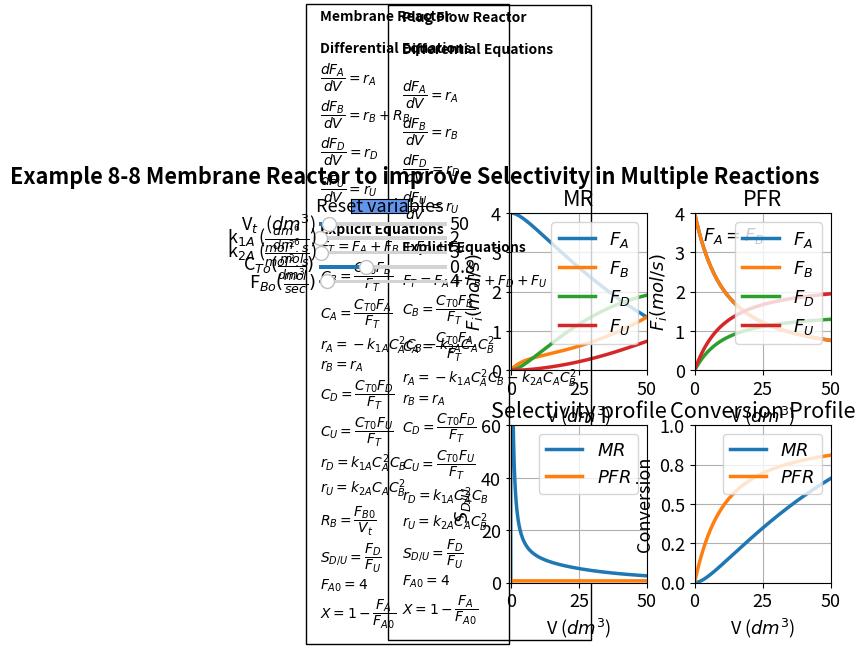

Write the Python code that produced this figure.
#%%
#Libraries
import numpy as np
from scipy.integrate import odeint
import matplotlib.pyplot as plt
import matplotlib as mpl
mpl.rcParams.update({'font.size': 13, 'lines.linewidth': 2.5})
from matplotlib.widgets import Slider, Button
from matplotlib.ticker import ScalarFormatter,FormatStrFormatter

#%%
# Explicit Equation
Cto = 0.8
k1a = 2
k2a = 3
Vt = 50
Fbo = 4
def ODEfun1(Yfuncvec, V, Cto, k1a, k2a, Vt, Fbo):
    Fa = Yfuncvec[0] 
    Fb = Yfuncvec[1] 
    Fd = Yfuncvec[2] 
    Fu = Yfuncvec[3]     
    # Explicit equations Inline
    Ft = Fa + Fb + Fd + Fu
    Cb = Cto * Fb / Ft
    Ca = Cto * Fa / Ft
    ra = 0 - (k1a * Ca ** 2 * Cb) - (k2a * Ca * Cb ** 2)
    rb = ra
    rd = k1a * Ca ** 2 * Cb
    ru = k2a * Ca * Cb ** 2
    Rb = Fbo / Vt
    # Differential equations
    dFadV = ra
    dFbdV = rb + Rb
    dFddV = rd
    dFudV = ru
    return np.array([dFadV, dFbdV, dFddV, dFudV])

def ODEfun2(Yfuncvec, V, Cto, k1a, k2a, Vt, Fbo):
    Fa = Yfuncvec[0] 
    Fb = Yfuncvec[1] 
    Fd = Yfuncvec[2] 
    Fu = Yfuncvec[3]     
    # Explicit equations Inline
    Ft = Fa + Fb + Fd + Fu 
    Cb = Cto * Fb / Ft 
    Ca = Cto * Fa / Ft 
    ra = 0 - (k1a * Ca ** 2 * Cb) - (k2a * Ca * Cb ** 2) 
    rb = ra 
    Cd = Cto * Fd / Ft 
    Cu = Cto * Fu / Ft 
    rd = k1a * Ca ** 2 * Cb 
    ru = k2a * Ca * Cb ** 2 
    Sdu = Fd / (Fu + 0.000000001) 
    # Differential equations
    dFadV = ra 
    dFbdV = rb 
    dFddV = rd 
    dFudV = ru 
    return np.array([dFadV, dFbdV, dFddV, dFudV])

Vspan = np.linspace(0, 50, 1000) # Range for the independent variable
y0 = np.array([4 , 0, 0, 0]) # Initial values for the dependent variables
y1 = np.array([4 , 4, 0, 0]) # Initial values for the dependent variables

#%%
fig, ((ax1, ax2),(ax3, ax4)) = plt.subplots(2, 2)
fig.suptitle("""Example 8-8 Membrane Reactor to improve Selectivity in Multiple Reactions""", x = 0.25, y = 0.98, fontweight='bold')
plt.subplots_adjust(left  = 0.4)
fig.subplots_adjust(wspace=0.35,hspace=0.35)

#MR solution
sol = odeint(ODEfun1, y0, Vspan, (Cto, k1a, k2a, Vt, Fbo))
Fa = sol[:, 0] 
Fb = sol[:, 1] 
Fd = sol[:, 2] 
Fu = sol[:, 3] 
Sdu = Fd / (Fu + 0.0000000000001)
X=1-Fa/4

#PFR Solution
sol1 = odeint(ODEfun2, y1, Vspan, (Cto, k1a, k2a, Vt, Fbo))
Fa1 = sol1[:, 0] 
Fb1 = sol1[:, 1] 
Fd1 = sol1[:, 2] 
Fu1 = sol1[:, 3] 
Sdu1 = Fd1 / (Fu1 + 0.000000001)
X1=1-Fa1/4

p1, p2, p3, p4 = ax1.plot(Vspan, Fa, Vspan, Fb, Vspan, Fd, Vspan, Fu)
ax1.legend([r'$F_A$', r'$F_B$', r'$F_D$', r'$F_U$'], loc='upper right')
ax1.set_ylim(0,4)
ax1.set_xlim(0,50)
ax1.grid()
ax1.set_title('MR')

ax1.set_xlabel(r'V ($dm^3$)', fontsize='medium')
ax1.set_ylabel(r'$F_i (mol/s)$', fontsize='medium')

p5, p6, p7, p8 = ax2.plot(Vspan, Fa1, Vspan, Fb1, Vspan, Fd1, Vspan, Fu1)
ax2.legend([r'$F_A$', r'$F_B$', r'$F_D$', r'$F_U$'], loc='upper right')
ax2.set_ylim(0,4)
ax2.set_xlim(0,50)
ax2.grid()
ax2.set_title('PFR')
ax2.set_xlabel(r'V ($dm^3$)', fontsize='medium')
ax2.set_ylabel(r'$F_i (mol/s)$', fontsize='medium')
#ax2.ticklabel_format(style='sci',scilimits=(3,4),axis='x')

p9,p10 = ax3.plot(Vspan, Sdu,Vspan,Sdu1)
ax3.legend([r'$MR$',r'$PFR$'], loc='upper right')
ax3.set_ylim(0,60)
ax3.set_xlim(0,50)
ax3.grid()
ax3.set_xlabel(r'V ($dm^3$)', fontsize='medium')
ax3.set_ylabel(r'$S_{D/U}$', fontsize='medium')
ax3.set_title('Selectivity profile')



p11,p12 = ax4.plot(Vspan,X,Vspan,X1)
ax4.legend([r'$MR$',r'$PFR$'], loc='upper right')
#ax4.set_ylim(0,60)
ax4.set_xlim(0,50)
ax4.set_ylim(0,1)
ax4.set_title('Conversion Profile')
ax4.grid()
ax4.set_xlabel(r'V ($dm^3$)', fontsize='medium')
ax4.set_ylabel('Conversion', fontsize='medium')
ax4.yaxis.set_major_formatter(FormatStrFormatter('%.1f'))

ax1.text(-70, -6.2,'Membrane Reactor'
         '\n\n'
         'Differential Equations'
         '\n'
         r'$\dfrac{dF_A}{dV} = r_A$'
                  '\n'
         r'$\dfrac{dF_B}{dV} = r_B + R_B$'
                  '\n'
                           r'$\dfrac{dF_D}{dV} = r_D$'
                  '\n'
                           r'$\dfrac{dF_U}{dV} = r_U$'
                  '\n\n'
         'Explicit Equations'
                  '\n'
         r'$F_T = F_A + F_B + F_D + F_U$'
         '\n'         
         r'$C_B = \dfrac{C_{T0}F_B}{F_T}$'
         '\n'
         r'$C_A = \dfrac{C_{T0}F_A}{F_T}$'
         '\n'
         r'$r_A = -k_{1A}C_A^2C_B - k_{2A}C_AC_B^2$'
         '\n'
         r'$r_B = r_A$'
         '\n'
         r'$C_D = \dfrac{C_{T0}F_D}{F_T}$'
         '\n'
         r'$C_U = \dfrac{C_{T0}F_U}{F_T}$'
         '\n'    
         r'$r_D = k_{1A}C_A^2C_B $'
         '\n'
         r'$r_U = k_{2A}C_AC_B^2$'
         '\n'         
         r'$R_B = \dfrac{F_{B0}}{V_t}$'
         '\n'         
         r'$S_{D/U} = \dfrac{F_D}{F_U}$'         '\n'         
         r'$F_{A0} = 4$'         '\n'         
         r'$X = 1 - \dfrac{F_A}{F_{A0}}$'         
         , ha='left', wrap = True, fontsize=10,
        bbox=dict(facecolor='none', edgecolor='black', pad=10), fontweight='bold')

ax1.text(-40, -6.1, 'Plug Flow Reactor'
         '\n\n'
         'Differential Equations'
         '\n\n'
         r'$\dfrac{dF_A}{dV} = r_A$'
                  '\n'
         r'$\dfrac{dF_B}{dV} = r_B$'
                  '\n'
                           r'$\dfrac{dF_D}{dV} = r_D$'
                  '\n'
                           r'$\dfrac{dF_U}{dV} = r_U$'
                  '\n\n'
         'Explicit Equations'
                  '\n\n'
         r'$F_T = F_A + F_B + F_D + F_U$'
         '\n'         
         r'$C_B = \dfrac{C_{T0}F_B}{F_T}$'
         '\n'
         r'$C_A = \dfrac{C_{T0}F_A}{F_T}$'
         '\n'
         r'$r_A = -k_{1A}C_A^2C_B - k_{2A}C_AC_B^2$'
         '\n'
         r'$r_B = r_A$'
         '\n'
         r'$C_D = \dfrac{C_{T0}F_D}{F_T}$'
         '\n'
         r'$C_U = \dfrac{C_{T0}F_U}{F_T}$'
         '\n'    
         r'$r_D = k_{1A}C_A^2C_B $'
         '\n'
         r'$r_U = k_{2A}C_AC_B^2$'
         '\n'                 
         r'$S_{D/U} = \dfrac{F_D}{F_U}$'         '\n'         
         r'$F_{A0} = 4$'         '\n'         
         r'$X = 1 - \dfrac{F_A}{F_{A0}}$'         
         , ha='left', wrap = True, fontsize=10,
        bbox=dict(facecolor='none', edgecolor='black', pad=10), fontweight='bold')

ax2.text(3.2,3.3, r'$F_{A}= F_{B}$')

#%%
axcolor = 'black'
ax_Vt = plt.axes([0.1, 0.85, 0.2, 0.015], facecolor=axcolor)
ax_k1a = plt.axes([0.1, 0.82, 0.2, 0.015], facecolor=axcolor)
ax_k2a = plt.axes([0.1, 0.79, 0.2, 0.015], facecolor=axcolor)
ax_Cto = plt.axes([0.1, 0.76, 0.2, 0.015], facecolor=axcolor)
ax_Fbo = plt.axes([0.1, 0.73, 0.2, 0.015], facecolor=axcolor)


sVt = Slider(ax_Vt, r'V$_t$  ($dm^3$)', 10, 500, valinit=50, valfmt="%1.0f")
sk1a= Slider(ax_k1a, r'k$_{1A}$ ($\frac{dm^6}{mol^2.s}$)', 1, 100, valinit=2, valfmt="%1.0f")
sk2a = Slider(ax_k2a, r'k$_{2A}$ ($\frac{dm^6}{mol^2.s}$)', 1, 100, valinit=3, valfmt="%1.0f")
sCto = Slider(ax_Cto, r'C$_{To} (\frac{mol}{dm^3})$ ', 0.1, 2, valinit=0.8)
sFbo = Slider(ax_Fbo, r'F$_{Bo} (\frac{mol}{sec})$', 1, 50, valinit=4, valfmt="%1.0f")


def update_plot2(val):
    Vt = sVt.val
    k1a =sk1a.val
    k2a =sk2a.val
    Cto = sCto.val
    Fbo = sFbo.val
    
    sol = odeint(ODEfun1, y0, Vspan, (Cto, k1a, k2a, Vt, Fbo))
    Fa = sol[:, 0] 
    Fb = sol[:, 1] 
    Fd = sol[:, 2] 
    Fu = sol[:, 3] 
    Sdu = Fd / (Fu + 0.0000000000001)
    X=1-Fa/4
    
    sol1 = odeint(ODEfun2, y1, Vspan, (Cto, k1a, k2a, Vt, Fbo))
    Fa1 = sol1[:, 0] 
    Fb1 = sol1[:, 1] 
    Fd1 = sol1[:, 2] 
    Fu1 = sol1[:, 3] 
    Sdu1 = Fd1 / (Fu1 + 0.000000001)
    X1=1-Fa1/4
    
    p1.set_ydata(Fa)
    p2.set_ydata(Fb)
    p3.set_ydata(Fd)
    p4.set_ydata(Fu)
    p5.set_ydata(Fa1)  
    p6.set_ydata(Fb1)
    p7.set_ydata(Fd1)
    p8.set_ydata(Fu1)
    p9.set_ydata(Sdu)
    p10.set_ydata(Sdu1)    
    p11.set_ydata(X)
    p12.set_ydata(X1)  
    fig.canvas.draw_idle()


sVt.on_changed(update_plot2)
sk1a.on_changed(update_plot2)
sk2a.on_changed(update_plot2)
sCto.on_changed(update_plot2)
sFbo.on_changed(update_plot2)

#

resetax = plt.axes([0.15, 0.88, 0.09, 0.03])
button = Button(resetax, 'Reset variables', color='cornflowerblue', hovercolor='0.975')

def reset(event):
    sVt.reset()
    sk1a.reset()
    sk2a.reset()
    sCto.reset()
    sFbo.reset()

button.on_clicked(reset)